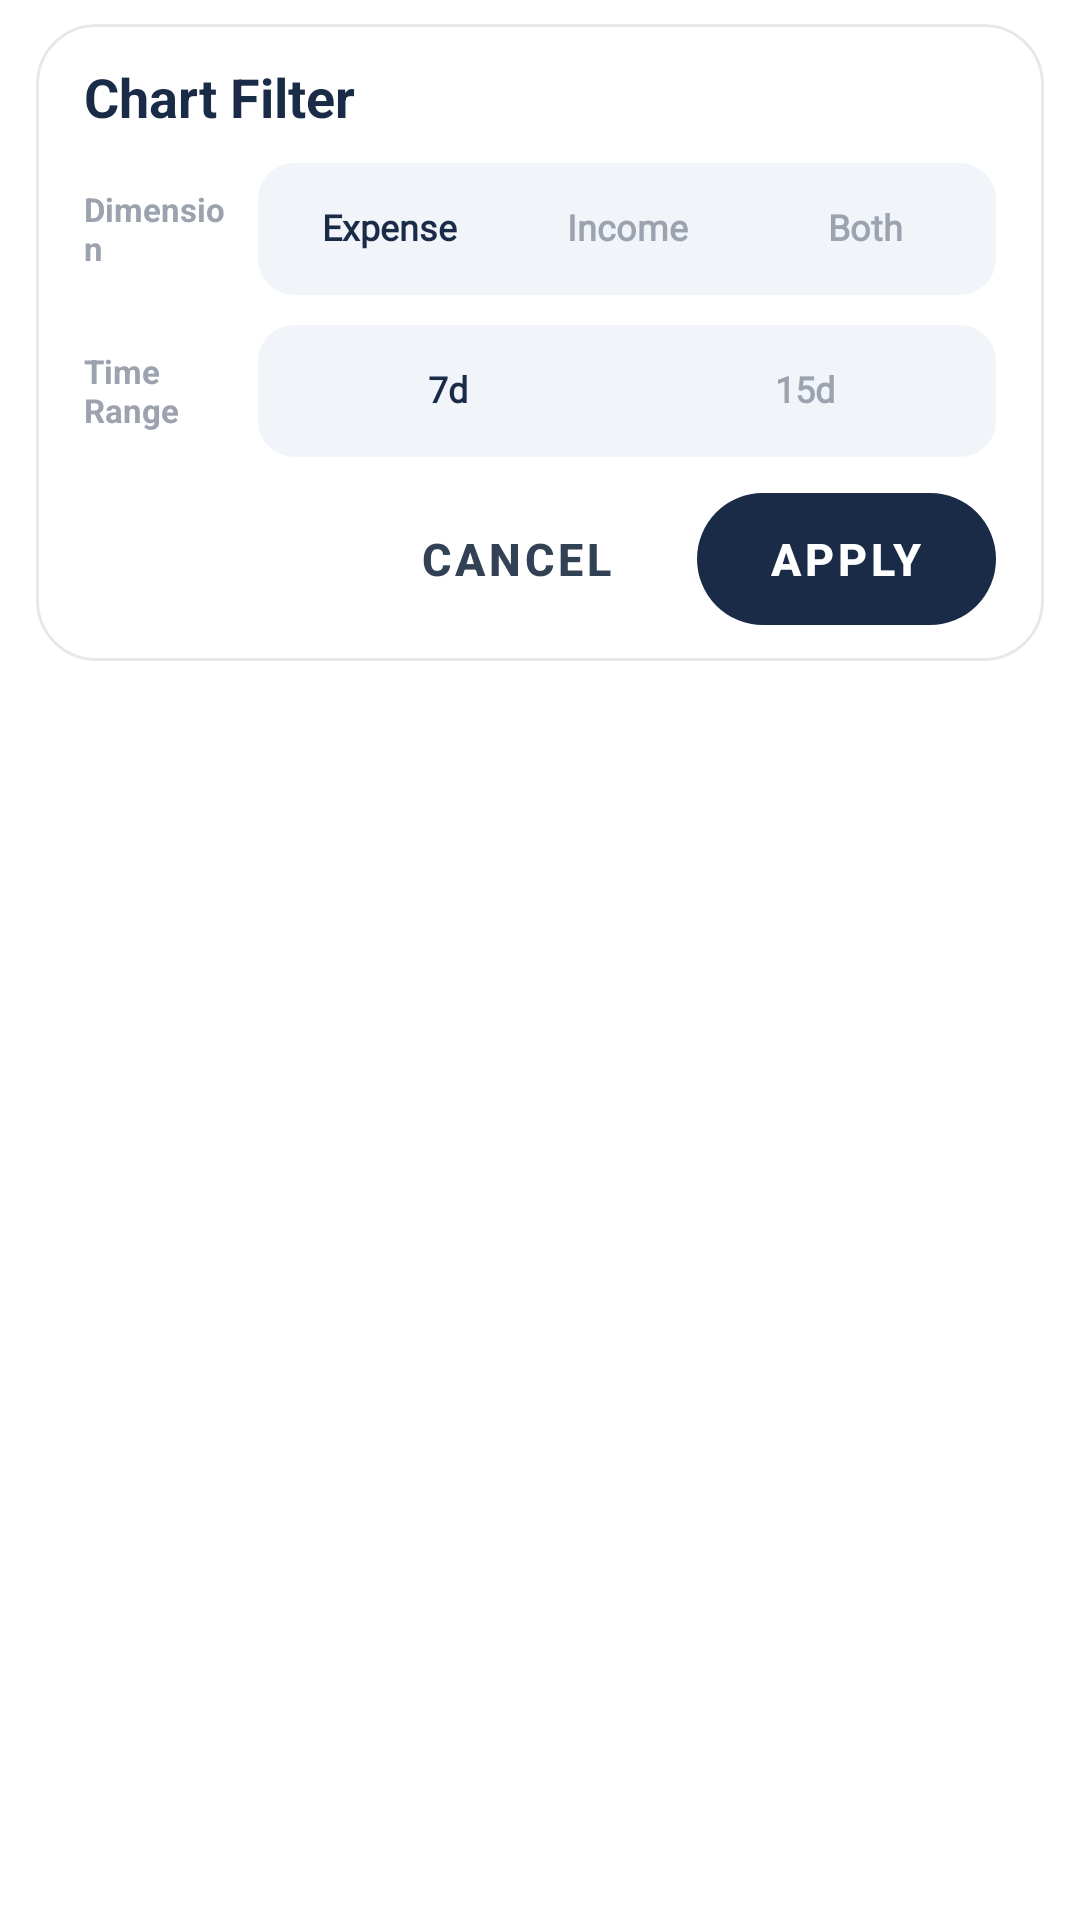

Produce the Android XML layout that renders to this screen, including the resource entries it uses.
<!-- AndroidManifest.xml: application theme Theme.Account -->
<!-- res/layout/dialog_trend_filter.xml -->
<?xml version="1.0" encoding="utf-8"?>
<FrameLayout xmlns:android="http://schemas.android.com/apk/res/android"
    xmlns:app="http://schemas.android.com/apk/res-auto"
    android:layout_width="match_parent"
    android:layout_height="wrap_content"
    android:paddingStart="12dp"
    android:paddingTop="8dp"
    android:paddingEnd="12dp"
    android:paddingBottom="8dp">

    <com.google.android.material.card.MaterialCardView
        android:layout_width="match_parent"
        android:layout_height="wrap_content"
        app:cardBackgroundColor="@color/surface_elevated"
        app:cardCornerRadius="20dp"
        app:cardElevation="0dp"
        app:strokeColor="@color/card_stroke"
        app:strokeWidth="1dp">

        <LinearLayout
            android:layout_width="match_parent"
            android:layout_height="wrap_content"
            android:orientation="vertical"
            android:paddingStart="16dp"
            android:paddingTop="12dp"
            android:paddingEnd="16dp"
            android:paddingBottom="12dp">

            <TextView
                android:layout_width="wrap_content"
                android:layout_height="wrap_content"
                android:text="@string/dialog_trend_filter_title"
                android:textColor="@color/text_primary"
                android:textSize="18sp"
                android:textStyle="bold" />

            <LinearLayout
                android:layout_width="match_parent"
                android:layout_height="wrap_content"
                android:orientation="horizontal"
                android:gravity="center_vertical"
                android:layout_marginTop="10dp">

                <TextView
                    android:layout_width="48dp"
                    android:layout_height="wrap_content"
                    android:gravity="start"
                    android:text="@string/dialog_trend_filter_dimension"
                    android:textColor="@color/text_hint"
                    android:textSize="11sp"
                    android:textStyle="bold" />

                <LinearLayout
                    android:id="@+id/filter_mode_group"
                    android:layout_width="0dp"
                    android:layout_height="wrap_content"
                    android:layout_weight="1"
                    android:layout_marginStart="10dp"
                    android:background="@drawable/bg_segment_group_gray"
                    android:orientation="horizontal"
                    android:padding="4dp">

                    <androidx.appcompat.widget.AppCompatButton
                        android:id="@+id/filter_mode_expense"
                        android:layout_width="0dp"
                        android:layout_height="36dp"
                        android:layout_weight="1"
                        android:background="@android:color/transparent"
                        android:elevation="0dp"
                        android:fontFamily="@font/inter_family"
                        android:includeFontPadding="false"
                        android:minHeight="0dp"
                        android:minWidth="0dp"
                        android:paddingStart="4dp"
                        android:paddingEnd="4dp"
                        android:stateListAnimator="@null"
                        android:textAllCaps="false"
                        android:text="@string/expense"
                        android:textColor="@color/text_primary"
                        android:textSize="12sp"
                        android:textStyle="bold" />

                    <androidx.appcompat.widget.AppCompatButton
                        android:id="@+id/filter_mode_income"
                        android:layout_width="0dp"
                        android:layout_height="36dp"
                        android:layout_weight="1"
                        android:background="@android:color/transparent"
                        android:elevation="0dp"
                        android:fontFamily="@font/inter_family"
                        android:includeFontPadding="false"
                        android:minHeight="0dp"
                        android:minWidth="0dp"
                        android:paddingStart="4dp"
                        android:paddingEnd="4dp"
                        android:stateListAnimator="@null"
                        android:textAllCaps="false"
                        android:text="@string/income"
                        android:textColor="@color/text_hint"
                        android:textSize="12sp"
                        android:textStyle="bold" />

                    <androidx.appcompat.widget.AppCompatButton
                        android:id="@+id/filter_mode_both"
                        android:layout_width="0dp"
                        android:layout_height="36dp"
                        android:layout_weight="1"
                        android:background="@android:color/transparent"
                        android:elevation="0dp"
                        android:fontFamily="@font/inter_family"
                        android:includeFontPadding="false"
                        android:minHeight="0dp"
                        android:minWidth="0dp"
                        android:paddingStart="4dp"
                        android:paddingEnd="4dp"
                        android:stateListAnimator="@null"
                        android:textAllCaps="false"
                        android:text="@string/dialog_trend_filter_both"
                        android:textColor="@color/text_hint"
                        android:textSize="12sp"
                        android:textStyle="bold" />
                </LinearLayout>
            </LinearLayout>

            <LinearLayout
                android:layout_width="match_parent"
                android:layout_height="wrap_content"
                android:orientation="horizontal"
                android:gravity="center_vertical"
                android:layout_marginTop="10dp">

                <TextView
                    android:layout_width="48dp"
                    android:layout_height="wrap_content"
                    android:gravity="start"
                    android:text="@string/dialog_trend_filter_time_range"
                    android:textColor="@color/text_hint"
                    android:textSize="11sp"
                    android:textStyle="bold" />

                <LinearLayout
                    android:id="@+id/filter_range_group"
                    android:layout_width="0dp"
                    android:layout_height="wrap_content"
                    android:layout_weight="1"
                    android:layout_marginStart="10dp"
                    android:background="@drawable/bg_segment_group_gray"
                    android:orientation="horizontal"
                    android:padding="4dp">

                    <androidx.appcompat.widget.AppCompatButton
                        android:id="@+id/filter_range_7"
                        android:layout_width="0dp"
                        android:layout_height="36dp"
                        android:layout_weight="1"
                        android:background="@android:color/transparent"
                        android:elevation="0dp"
                        android:fontFamily="@font/inter_family"
                        android:includeFontPadding="false"
                        android:minHeight="0dp"
                        android:minWidth="0dp"
                        android:paddingStart="4dp"
                        android:paddingEnd="4dp"
                        android:stateListAnimator="@null"
                        android:textAllCaps="false"
                        android:text="@string/dialog_trend_filter_7d"
                        android:textColor="@color/text_primary"
                        android:textSize="12sp"
                        android:textStyle="bold" />

                    <androidx.appcompat.widget.AppCompatButton
                        android:id="@+id/filter_range_15"
                        android:layout_width="0dp"
                        android:layout_height="36dp"
                        android:layout_weight="1"
                        android:background="@android:color/transparent"
                        android:elevation="0dp"
                        android:fontFamily="@font/inter_family"
                        android:includeFontPadding="false"
                        android:minHeight="0dp"
                        android:minWidth="0dp"
                        android:paddingStart="4dp"
                        android:paddingEnd="4dp"
                        android:stateListAnimator="@null"
                        android:textAllCaps="false"
                        android:text="@string/dialog_trend_filter_15d"
                        android:textColor="@color/text_hint"
                        android:textSize="12sp"
                        android:textStyle="bold" />
                </LinearLayout>
            </LinearLayout>

            <LinearLayout
                android:layout_width="match_parent"
                android:layout_height="wrap_content"
                android:layout_marginTop="12dp"
                android:gravity="end"
                android:orientation="horizontal">

                <com.google.android.material.button.MaterialButton
                    android:id="@+id/filter_cancel_button"
                    style="@style/Widget.MaterialComponents.Button.TextButton"
                    android:layout_width="wrap_content"
                    android:layout_height="44dp"
                    android:elevation="0dp"
                    android:insetTop="0dp"
                    android:insetBottom="0dp"
                    android:paddingStart="16dp"
                    android:paddingEnd="16dp"
                    android:stateListAnimator="@null"
                    android:text="@string/cancel"
                    android:textColor="@color/text_secondary"
                    android:textSize="15sp"
                    android:textStyle="bold" />

                <com.google.android.material.button.MaterialButton
                    android:id="@+id/filter_apply_button"
                    style="@style/Widget.MaterialComponents.Button.UnelevatedButton"
                    android:layout_width="wrap_content"
                    android:layout_height="44dp"
                    android:layout_marginStart="12dp"
                    android:elevation="0dp"
                    android:insetTop="0dp"
                    android:insetBottom="0dp"
                    android:paddingStart="24dp"
                    android:paddingEnd="24dp"
                    android:stateListAnimator="@null"
                    android:text="@string/dialog_apply"
                    android:textColor="@android:color/white"
                    android:textSize="15sp"
                    android:textStyle="bold"
                    app:backgroundTint="@color/primary_accent"
                    app:cornerRadius="22dp" />
            </LinearLayout>
        </LinearLayout>
    </com.google.android.material.card.MaterialCardView>
</FrameLayout>
<!-- resources referenced by this layout -->
<resources>
  <color name="card_stroke">#E5E7EB</color>
  <color name="primary_accent">#1A2B47</color>
  <color name="surface_elevated">#FFFFFF</color>
  <color name="text_hint">#9CA3AF</color>
  <color name="text_primary">#1A2B47</color>
  <color name="text_secondary">#334155</color>
  <!-- drawable bg_segment_group_gray (drawable) -->
  <?xml version="1.0" encoding="utf-8"?>
  <shape xmlns:android="http://schemas.android.com/apk/res/android">
      <solid android:color="@color/surface_container_low" />
      <corners android:radius="12dp" />
  </shape>
  <string name="cancel">Cancel</string>
  <string name="dialog_apply">Apply</string>
  <string name="dialog_trend_filter_15d">15d</string>
  <string name="dialog_trend_filter_7d">7d</string>
  <string name="dialog_trend_filter_both">Both</string>
  <string name="dialog_trend_filter_dimension">Dimension</string>
  <string name="dialog_trend_filter_time_range">Time Range</string>
  <string name="dialog_trend_filter_title">Chart Filter</string>
  <string name="expense">Expense</string>
  <string name="income">Income</string>
  <style name="Theme.Account" parent="Theme.MaterialComponents.DayNight.NoActionBar">
          <item name="colorPrimary">@color/primary_accent</item>
          <item name="colorPrimaryVariant">@color/primary_accent_dark</item>
          <item name="colorOnPrimary">@android:color/white</item>
          <item name="colorSecondary">@color/secondary_accent</item>
          <item name="colorSecondaryVariant">@color/secondary_accent</item>
          <item name="colorOnSecondary">@android:color/white</item>
          <item name="android:statusBarColor">@color/app_background</item>
          <item name="android:navigationBarColor">@color/app_background</item>
          <item name="android:windowLightStatusBar">true</item>
          <item name="materialButtonStyle">@style/Widget.MaterialComponents.Button</item>
          <item name="materialCardViewStyle">@style/Widget.MaterialComponents.CardView</item>
      </style>
  <color name="surface_container_low">#F1F5F9</color>
  <color name="primary_accent_dark">#031631</color>
  <color name="secondary_accent">#10B981</color>
  <color name="app_background">#F3F4F6</color>
</resources>
